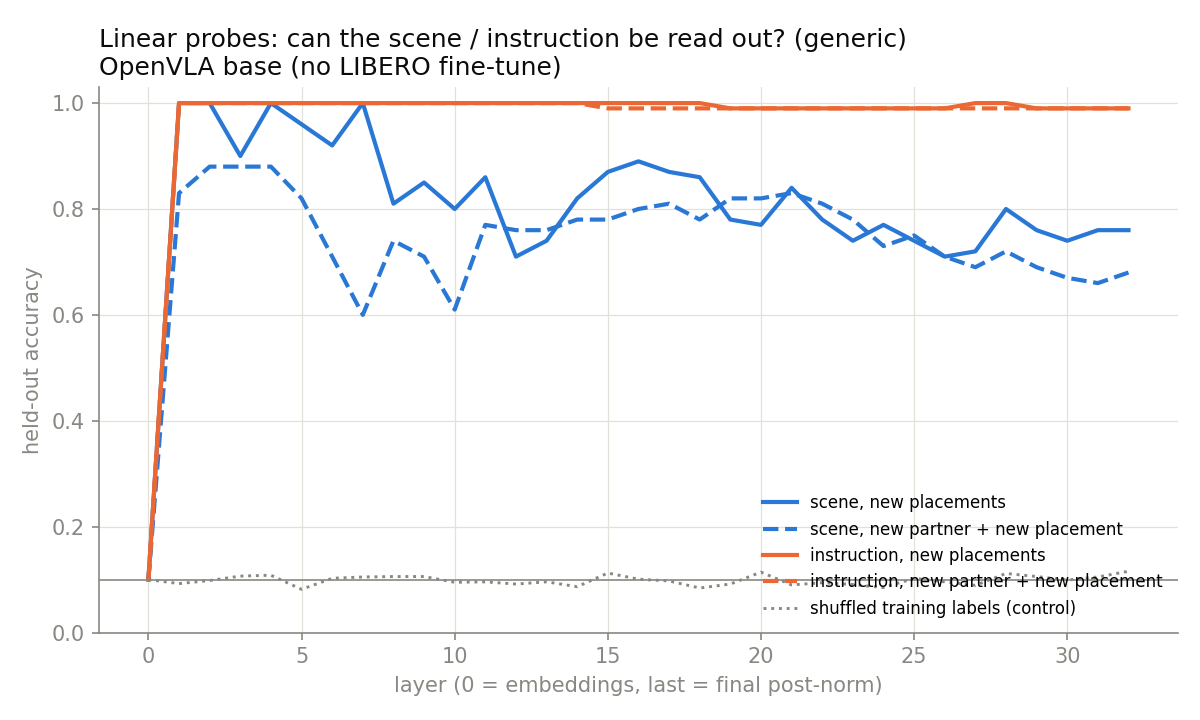

Values plotted in this chart, from the file beside it:
layer, target, version, accuracy, shuffled_label_accuracy, ridge_lambda_rel, fold_accuracies
0, scene, v1_new_placements, 0.1000, 0.1000, 100, 0.100
0, scene, v2_new_partner, 0.1000, 0.1000, 100, 0.100;0.100;0.100;0.100;0.100
0, instruction, v1_new_placements, 0.1000, 0.1000, 100, 0.100
0, instruction, v2_new_partner, 0.1000, 0.1000, 100, 0.100;0.100;0.100;0.100;0.100
1, scene, v1_new_placements, 1, 0.0900, 0.1, 1.000
1, scene, v2_new_partner, 0.8300, 0.1200, 1, 0.900;0.700;0.950;0.750;0.850
1, instruction, v1_new_placements, 1, 0.0633, 10, 1.000
1, instruction, v2_new_partner, 1, 0.0967, 10, 1.000;1.000;1.000;1.000;1.000
2, scene, v1_new_placements, 1, 0.0767, 0.316, 1.000
2, scene, v2_new_partner, 0.8800, 0.0833, 0.316, 0.900;0.900;0.900;0.850;0.850
2, instruction, v1_new_placements, 1, 0.1167, 100, 1.000
2, instruction, v2_new_partner, 1, 0.1167, 100, 1.000;1.000;1.000;1.000;1.000
3, scene, v1_new_placements, 0.9000, 0.1333, 0.000316, 0.900
3, scene, v2_new_partner, 0.8800, 0.1067, 3.16, 0.900;0.900;1.000;0.850;0.750
3, instruction, v1_new_placements, 1, 0.1133, 100, 1.000
3, instruction, v2_new_partner, 1, 0.0733, 100, 1.000;1.000;1.000;1.000;1.000
4, scene, v1_new_placements, 1, 0.1567, 0.316, 1.000
4, scene, v2_new_partner, 0.8800, 0.0867, 1, 0.950;0.850;0.850;0.900;0.850
4, instruction, v1_new_placements, 1, 0.0767, 100, 1.000
4, instruction, v2_new_partner, 1, 0.1133, 100, 1.000;1.000;1.000;1.000;1.000
5, scene, v1_new_placements, 0.9600, 0.0600, 0.01, 0.960
5, scene, v2_new_partner, 0.8200, 0.0900, 3.16, 0.950;0.850;0.850;0.800;0.650
5, instruction, v1_new_placements, 1, 0.0900, 100, 1.000
5, instruction, v2_new_partner, 1, 0.0867, 100, 1.000;1.000;1.000;1.000;1.000
6, scene, v1_new_placements, 0.9200, 0.0600, 0.001, 0.920
6, scene, v2_new_partner, 0.7100, 0.0967, 1, 0.800;0.600;0.700;0.800;0.650
6, instruction, v1_new_placements, 1, 0.1233, 100, 1.000
6, instruction, v2_new_partner, 1, 0.1300, 100, 1.000;1.000;1.000;1.000;1.000
7, scene, v1_new_placements, 1, 0.0933, 0.0001, 1.000
7, scene, v2_new_partner, 0.6000, 0.1033, 1, 0.700;0.500;0.550;0.650;0.600
7, instruction, v1_new_placements, 1, 0.1567, 100, 1.000
7, instruction, v2_new_partner, 1, 0.0667, 100, 1.000;1.000;1.000;1.000;1.000
8, scene, v1_new_placements, 0.8100, 0.0933, 0.01, 0.810
8, scene, v2_new_partner, 0.7400, 0.1033, 1, 0.800;0.650;0.750;0.750;0.750
8, instruction, v1_new_placements, 1, 0.1200, 100, 1.000
8, instruction, v2_new_partner, 1, 0.1067, 100, 1.000;1.000;1.000;1.000;1.000
9, scene, v1_new_placements, 0.8500, 0.0900, 0.000316, 0.850
9, scene, v2_new_partner, 0.7100, 0.1200, 0.316, 0.750;0.700;0.700;0.650;0.750
9, instruction, v1_new_placements, 1, 0.0900, 100, 1.000
9, instruction, v2_new_partner, 1, 0.1233, 100, 1.000;1.000;1.000;1.000;1.000
10, scene, v1_new_placements, 0.8000, 0.0767, 0.000316, 0.800
10, scene, v2_new_partner, 0.6100, 0.0700, 0.316, 0.550;0.600;0.550;0.750;0.600
10, instruction, v1_new_placements, 1, 0.1067, 100, 1.000
10, instruction, v2_new_partner, 1, 0.1267, 100, 1.000;1.000;1.000;1.000;1.000
11, scene, v1_new_placements, 0.8600, 0.0800, 0.00316, 0.860
11, scene, v2_new_partner, 0.7700, 0.0900, 0.316, 0.800;0.800;0.750;0.750;0.750
11, instruction, v1_new_placements, 1, 0.1100, 100, 1.000
11, instruction, v2_new_partner, 1, 0.1033, 100, 1.000;1.000;1.000;1.000;1.000
12, scene, v1_new_placements, 0.7100, 0.1067, 0.001, 0.710
12, scene, v2_new_partner, 0.7600, 0.0800, 0.0316, 0.800;0.750;0.750;0.700;0.800
12, instruction, v1_new_placements, 1, 0.0567, 100, 1.000
12, instruction, v2_new_partner, 1, 0.1233, 100, 1.000;1.000;1.000;1.000;1.000
13, scene, v1_new_placements, 0.7400, 0.1033, 0.0001, 0.740
13, scene, v2_new_partner, 0.7600, 0.1067, 0.316, 0.800;0.750;0.800;0.750;0.700
13, instruction, v1_new_placements, 1, 0.1000, 100, 1.000
13, instruction, v2_new_partner, 1, 0.0733, 100, 1.000;1.000;1.000;1.000;1.000
14, scene, v1_new_placements, 0.8200, 0.0667, 0.000316, 0.820
14, scene, v2_new_partner, 0.7800, 0.1000, 0.316, 0.800;0.750;0.750;0.800;0.800
14, instruction, v1_new_placements, 1, 0.0833, 100, 1.000
14, instruction, v2_new_partner, 1, 0.0967, 100, 1.000;1.000;1.000;1.000;1.000
... 72 more rows
